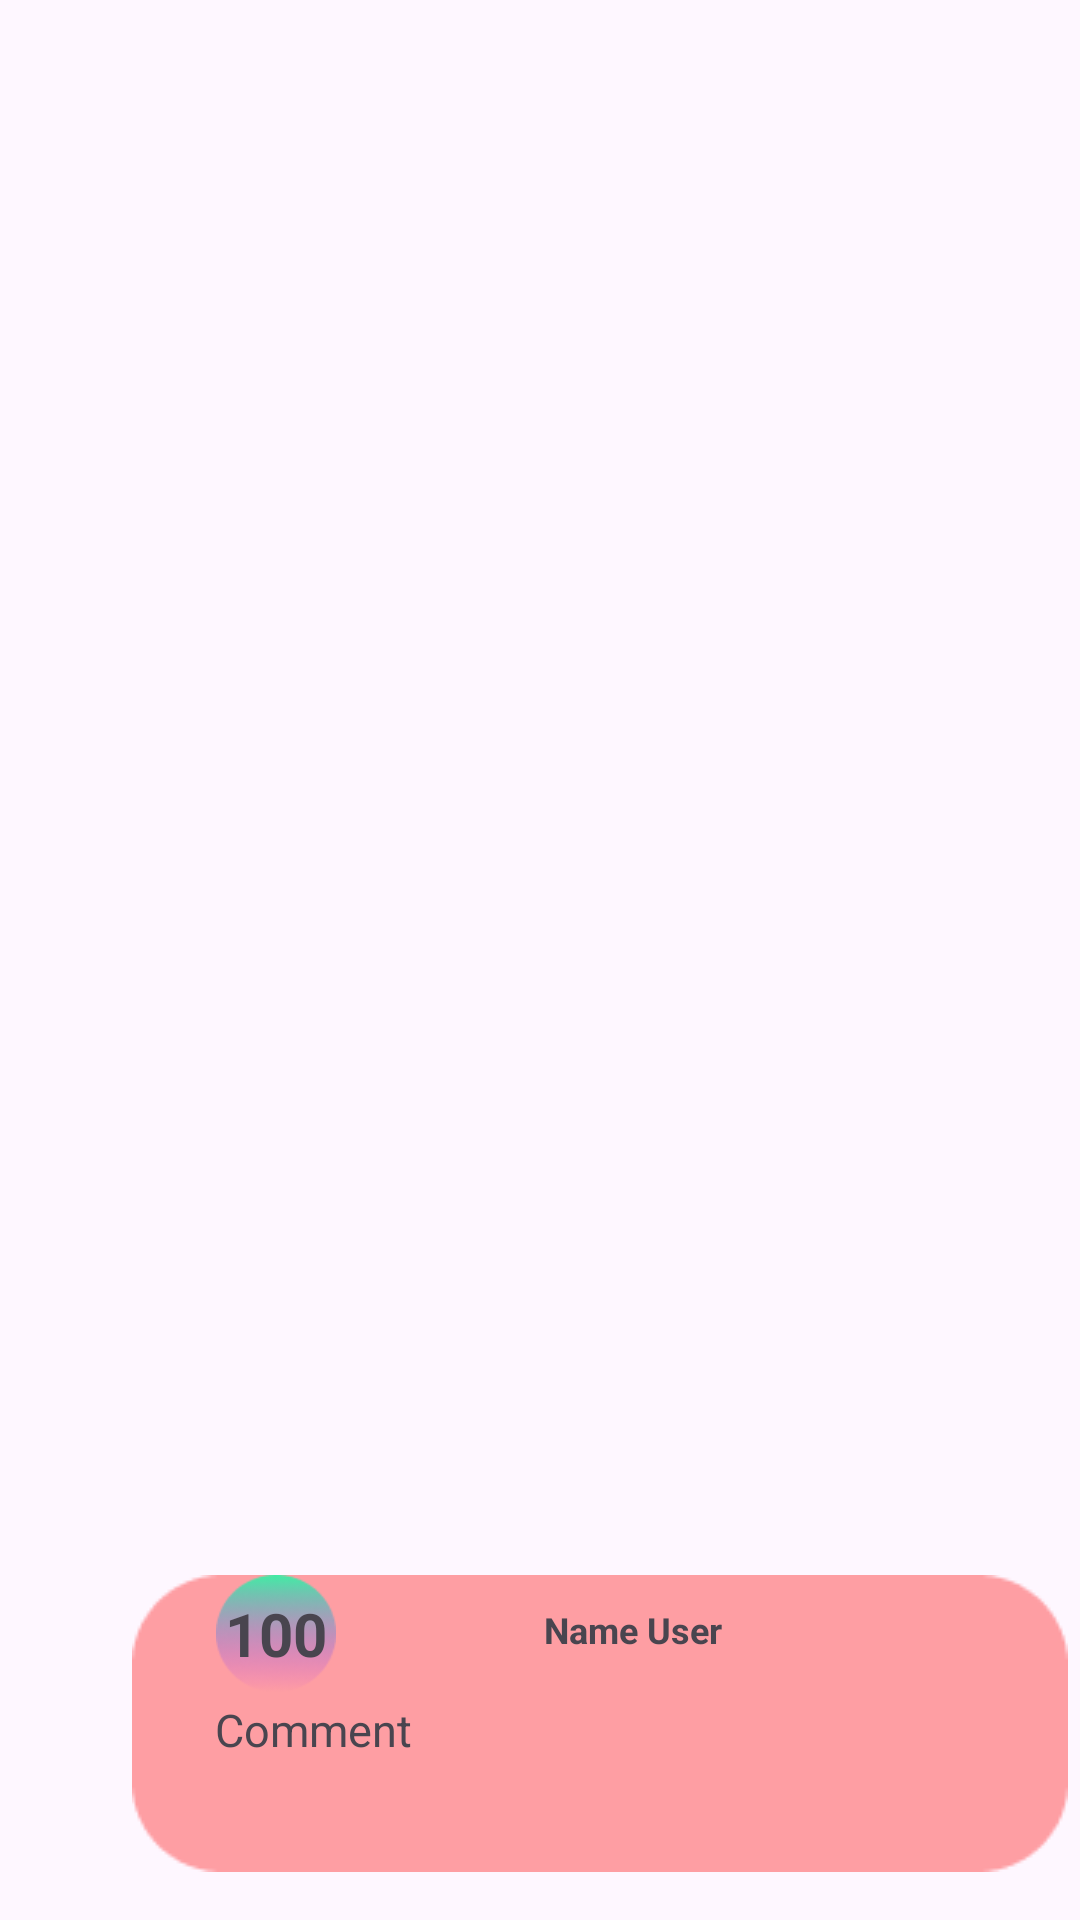

Android layout source for this screen:
<!-- AndroidManifest.xml: application theme Theme.Nhom06SocialGameNetwork -->
<!-- res/layout/layout_user_rate_game.xml -->
<?xml version="1.0" encoding="utf-8"?>
<androidx.constraintlayout.widget.ConstraintLayout xmlns:android="http://schemas.android.com/apk/res/android"
    xmlns:app="http://schemas.android.com/apk/res-auto"
    xmlns:tools="http://schemas.android.com/tools"
    android:layout_width="320dp"
    android:layout_height="120dp"
    android:orientation="vertical">


    <androidx.constraintlayout.widget.ConstraintLayout
        android:layout_width="312dp"
        android:layout_height="99dp"
        android:layout_marginEnd="4dp"
        android:background="@drawable/review_user"
        android:layout_marginBottom="16dp"
        app:layout_constraintBottom_toBottomOf="parent"
        app:layout_constraintEnd_toEndOf="parent">

        <TextView
            android:id="@+id/pointGet"
            android:layout_width="40dp"
            android:layout_height="39dp"
            android:layout_marginStart="28dp"
            android:background="@drawable/review_score"
            android:gravity="center"
            android:text="100"
            android:textAlignment="center"
            android:textSize="20dp"
            android:textStyle="bold"
            app:layout_constraintStart_toStartOf="parent"></TextView>

        <TextView
            android:id="@+id/nameUserRate"
            android:layout_width="178dp"
            android:layout_height="30dp"
            android:layout_gravity="center"
            android:layout_marginStart="10dp"
            android:layout_marginEnd="38dp"
            android:layout_marginBottom="8dp"
            android:gravity="center"
            android:text="Name User"
            android:textAlignment="center"
            android:textSize="12dp"
            android:textStyle="bold"
            app:layout_constraintBottom_toTopOf="@+id/commentRateGame"
            app:layout_constraintEnd_toEndOf="parent"
            app:layout_constraintHorizontal_bias="0.0"
            app:layout_constraintStart_toEndOf="@+id/pointGet"
            app:layout_constraintTop_toTopOf="parent"
            app:layout_constraintVertical_bias="1.0"></TextView>

        <TextView
            android:id="@+id/commentRateGame"
            android:layout_width="250dp"
            android:layout_height="54dp"
            android:layout_marginStart="28dp"
            android:layout_marginTop="8dp"
            android:layout_marginEnd="35dp"
            android:layout_marginBottom="8dp"
            android:ellipsize="end"
            android:maxLines="3"
            android:text="Comment"
            android:textSize="15dp"
            app:layout_constraintBottom_toBottomOf="parent"
            app:layout_constraintEnd_toEndOf="parent"
            app:layout_constraintHorizontal_bias="0.425"
            app:layout_constraintStart_toStartOf="parent"
            app:layout_constraintTop_toBottomOf="@+id/pointGet"
            app:layout_constraintVertical_bias="0.571"></TextView>
    </androidx.constraintlayout.widget.ConstraintLayout>

</androidx.constraintlayout.widget.ConstraintLayout>
<!-- resources referenced by this layout -->
<resources>
  <!-- drawable review_score: png bitmap (drawable, 6790 bytes) -->
  <!-- drawable review_user: png bitmap (drawable, 1147 bytes) -->
  <style name="Theme.Nhom06SocialGameNetwork" parent="Base.Theme.Nhom06SocialGameNetwork" />
  <style name="Base.Theme.Nhom06SocialGameNetwork" parent="Theme.Material3.Light.NoActionBar">
          
          
      </style>
</resources>
